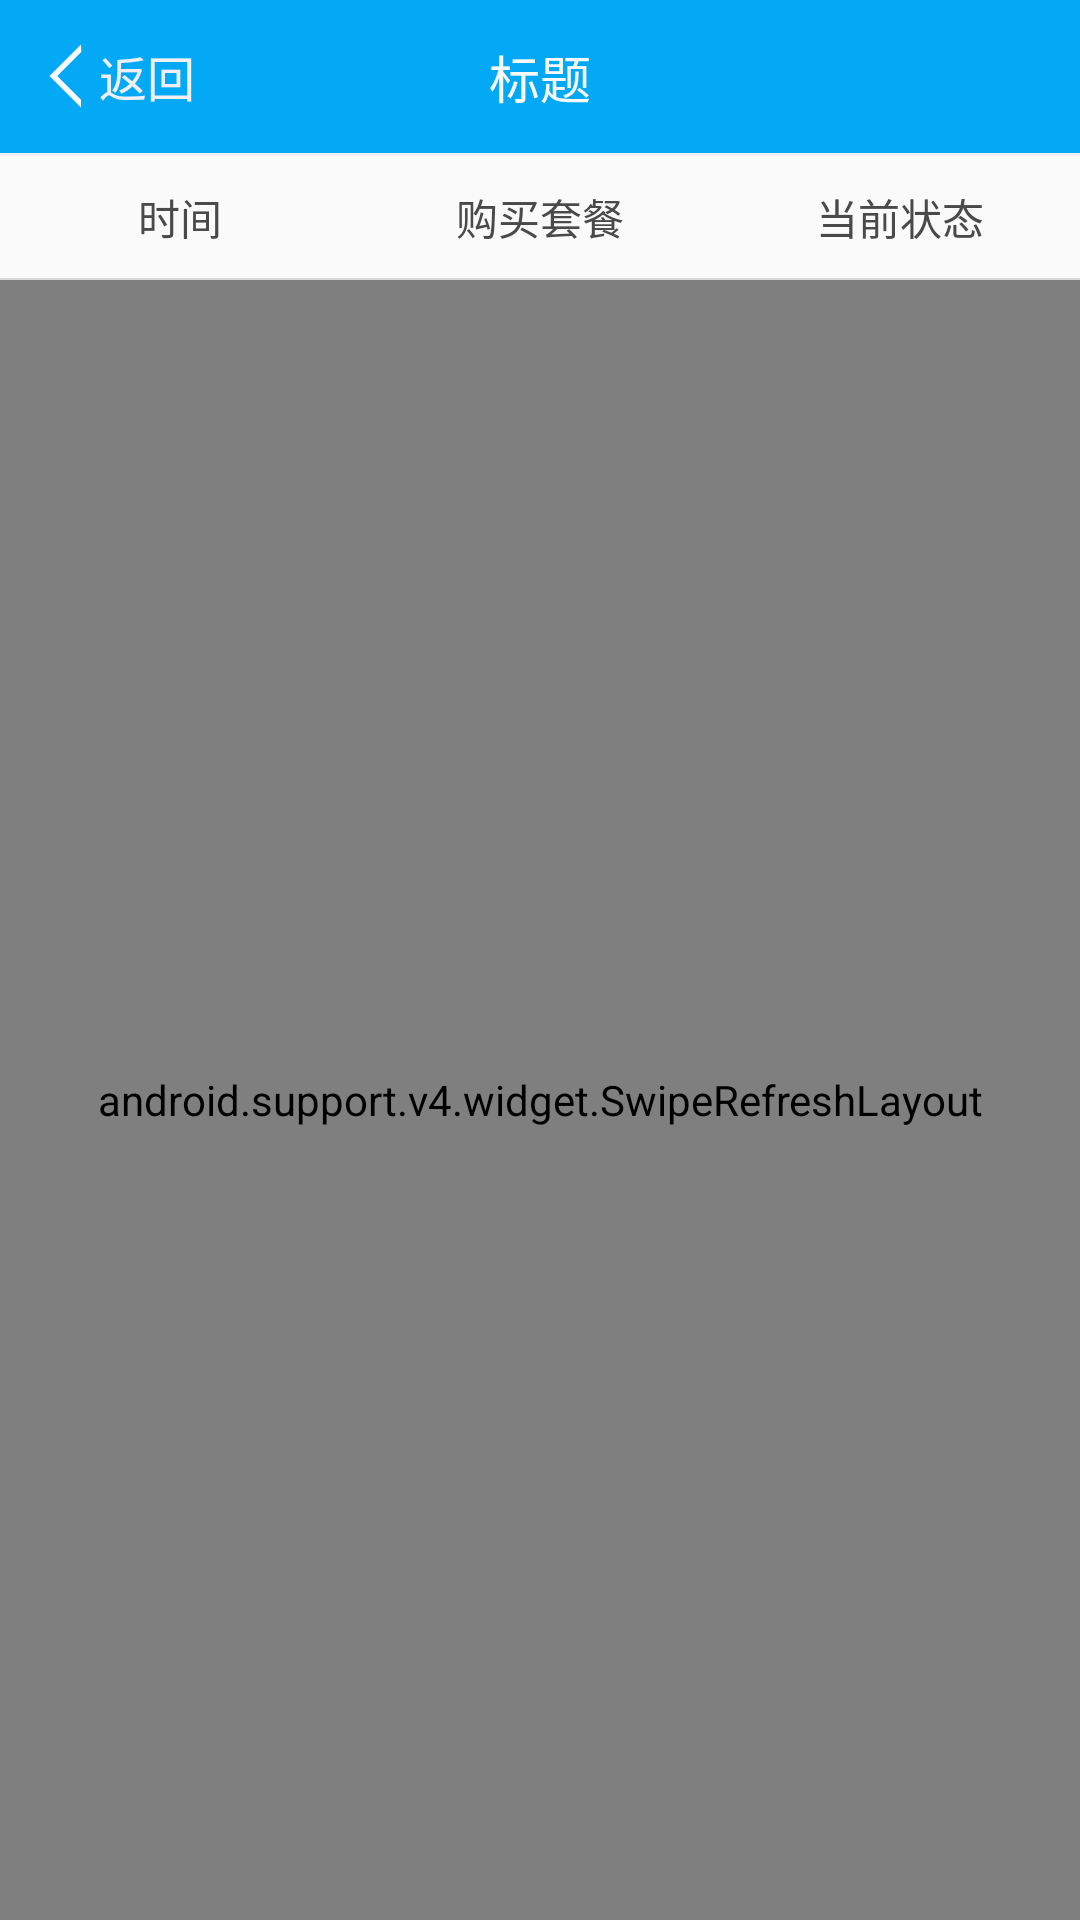

Layout XML and referenced resources for this Android screen:
<!-- AndroidManifest.xml: application theme AppTheme -->
<!-- res/layout/activity_pay_history.xml -->
<?xml version="1.0" encoding="utf-8"?>
<LinearLayout
    xmlns:android="http://schemas.android.com/apk/res/android"
    xmlns:tools="http://schemas.android.com/tools"
    android:layout_width="match_parent"
    android:layout_height="match_parent"
    android:orientation="vertical"
    tools:context="com.cretin.www.redpacketplugin.activity.PayHistoryActivity">

    <include layout="@layout/title_layout"/>

    <LinearLayout
        android:layout_width="match_parent"
        android:layout_height="wrap_content"
        android:gravity="center"
        android:orientation="horizontal">

        <TextView
            android:layout_width="match_parent"
            android:layout_height="wrap_content"
            android:layout_weight="1"
            android:gravity="center"
            android:padding="10dp"
            android:text="时间"
            android:textColor="@color/font_black1"
            android:textSize="14sp"/>

        <TextView
            android:layout_width="match_parent"
            android:layout_height="wrap_content"
            android:layout_weight="1"
            android:gravity="center"
            android:padding="10dp"
            android:text="购买套餐"
            android:textColor="@color/font_black1"
            android:textSize="14sp"/>

        <TextView
            android:layout_width="match_parent"
            android:layout_height="wrap_content"
            android:layout_weight="1"
            android:gravity="center"
            android:padding="10dp"
            android:text="当前状态"
            android:textColor="@color/font_black1"
            android:textSize="14sp"/>

    </LinearLayout>

    <include
        layout="@layout/line"/>

    <android.support.v4.widget.SwipeRefreshLayout
        android:id="@+id/swip_refresh"
        android:layout_width="match_parent"
        android:layout_height="match_parent"
        android:background="@color/app_bg_color">

        <android.support.v7.widget.RecyclerView
            android:id="@+id/recyclerview"
            android:layout_width="match_parent"
            android:layout_height="match_parent"
            android:dividerHeight="1dp"
            android:fadingEdge="none"
            android:scrollbars="vertical"/>

    </android.support.v4.widget.SwipeRefreshLayout>

</LinearLayout>
<!-- res/layout/title_layout.xml (included above) -->
<?xml version="1.0" encoding="utf-8"?>
<LinearLayout
    xmlns:android="http://schemas.android.com/apk/res/android"
    xmlns:tools="http://schemas.android.com/tools"
    android:id="@+id/ll_main_title"
    android:layout_width="match_parent"
    android:layout_height="wrap_content"
    android:background="@color/common_color"
    android:orientation="vertical">

    <RelativeLayout
        android:layout_width="match_parent"
        android:layout_height="wrap_content">

        <TextView
            android:id="@+id/tv_back"
            android:layout_width="wrap_content"
            android:layout_height="wrap_content"
            android:layout_centerVertical="true"
            android:clickable="true"
            android:drawableLeft="@mipmap/arrow_left_white"
            android:drawablePadding="5dp"
            android:gravity="center"
            android:paddingBottom="10dp"
            android:paddingLeft="16dp"
            android:paddingRight="16dp"
            android:paddingTop="10dp"
            android:src="@mipmap/arrow_left_white"
            android:text="返回"
            android:textColor="@color/app_bg_color"
            android:textSize="16sp"/>

        <TextView
            android:id="@+id/tv_title_info"
            android:layout_width="wrap_content"
            android:layout_height="wrap_content"
            android:layout_centerInParent="true"
            android:maxWidth="200dp"
            android:padding="13dp"
            android:singleLine="true"
            android:textColor="@color/app_title_color"
            android:textSize="@dimen/text_size_17"
            tools:text="标题"/>

        <TextView
            android:id="@+id/tv_right"
            android:layout_width="wrap_content"
            android:layout_height="wrap_content"
            android:layout_alignParentRight="true"
            android:layout_centerInParent="true"
            android:clickable="true"
            android:drawablePadding="5dp"
            android:paddingBottom="10dp"
            android:paddingLeft="16dp"
            android:paddingRight="16dp"
            android:paddingTop="10dp"
            android:textColor="@color/app_bg_color"
            android:textSize="@dimen/text_size_16"
            android:visibility="gone"/>

        <ImageView
            android:id="@+id/iv_right"
            android:layout_width="wrap_content"
            android:layout_height="wrap_content"
            android:layout_alignParentRight="true"
            android:layout_centerVertical="true"
            android:paddingBottom="10dp"
            android:paddingLeft="16dp"
            android:paddingRight="16dp"
            android:paddingTop="10dp"
            android:visibility="gone"
            />

    </RelativeLayout>

    <View
        android:id="@+id/line_divider"
        android:layout_width="match_parent"
        android:layout_height="1dp"
        android:background="@color/app_bg_color"/>
</LinearLayout>
<!-- res/layout/line.xml (included above) -->
<?xml version="1.0" encoding="utf-8"?>
<View xmlns:android="http://schemas.android.com/apk/res/android"
    android:layout_width="match_parent"
    android:layout_height="0.5dp"
    android:background="@color/lined8d8d8" >
</View>
<!-- resources referenced by this layout -->
<resources>
  <color name="app_bg_color">#EFEFF4</color>
  <color name="app_title_color">#f9f9f9</color>
  <color name="common_color">#03A9F4</color>
  <color name="font_black1">#4a4a4a</color>
  <color name="lined8d8d8">#d8d8d8</color>
  <dimen name="text_size_16">16sp</dimen>
  <dimen name="text_size_17">17sp</dimen>
  <!-- mipmap arrow_left_white: png bitmap (mipmap-mdpi, 169 bytes) -->
  <style name="AppTheme" parent="Theme.AppCompat.Light.DarkActionBar">
          
          <item name="colorPrimary">@color/colorPrimary</item>
          <item name="colorPrimaryDark">@color/colorPrimaryDark</item>
          <item name="colorAccent">@color/colorAccent</item>
      </style>
  <color name="colorPrimary">#3F51B5</color>
  <color name="colorPrimaryDark">#303F9F</color>
  <color name="colorAccent">#FF4081</color>
</resources>
